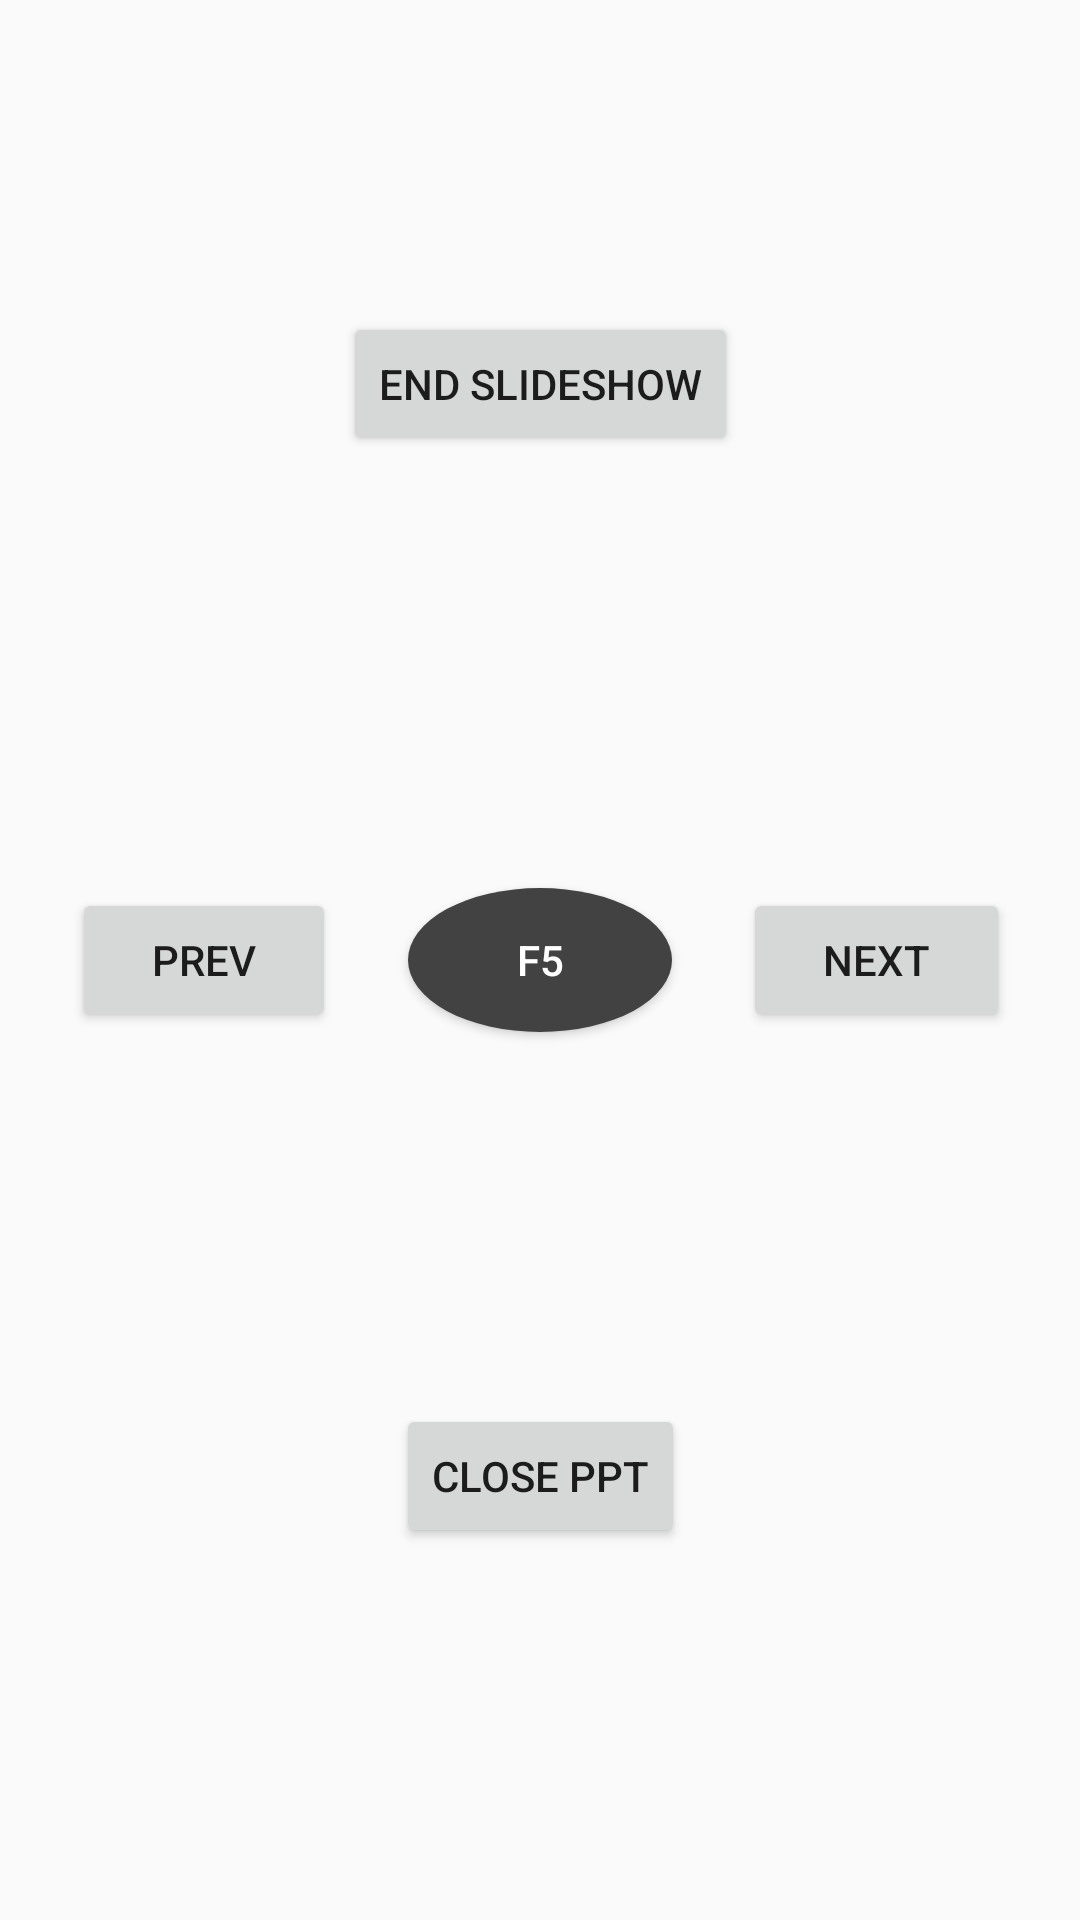

Layout XML and referenced resources for this Android screen:
<!-- AndroidManifest.xml: application theme AppTheme -->
<!-- res/layout/activity_ppt.xml -->
<?xml version="1.0" encoding="utf-8"?>
<android.support.constraint.ConstraintLayout xmlns:android="http://schemas.android.com/apk/res/android"
    xmlns:app="http://schemas.android.com/apk/res-auto"
    xmlns:tools="http://schemas.android.com/tools"
    android:layout_width="match_parent"
    android:layout_height="match_parent"
    tools:context="com.example.amit.remotedesktop.Ppt"
    >


<Button
        android:id="@+id/button19"
        android:layout_width="wrap_content"
        android:layout_height="wrap_content"
        android:text="F5"
        app:layout_constraintBottom_toBottomOf="parent"
        app:layout_constraintLeft_toLeftOf="parent"
        app:layout_constraintRight_toRightOf="parent"
        app:layout_constraintTop_toTopOf="parent"
        android:background="@drawable/round_button"
        android:gravity="center_vertical|center_horizontal"
        android:textColor="#FFFF"/>

    <Button
        android:id="@+id/button20"
        android:layout_width="89dp"
        android:layout_height="wrap_content"
        android:layout_marginEnd="8dp"
        android:layout_marginStart="8dp"
        android:text="Next"
        app:layout_constraintBottom_toBottomOf="parent"
        app:layout_constraintEnd_toEndOf="parent"
        app:layout_constraintStart_toEndOf="@+id/button19"
        app:layout_constraintTop_toTopOf="parent" />

    <Button
        android:id="@+id/button21"
        android:layout_width="wrap_content"
        android:layout_height="wrap_content"
        android:layout_marginEnd="8dp"
        android:layout_marginStart="8dp"
        android:text="Prev"
        app:layout_constraintBottom_toBottomOf="parent"
        app:layout_constraintEnd_toStartOf="@+id/button19"
        app:layout_constraintStart_toStartOf="parent"
        app:layout_constraintTop_toTopOf="parent" />

    <Button
        android:id="@+id/button22"
        android:layout_width="wrap_content"
        android:layout_height="wrap_content"
        android:layout_marginBottom="8dp"
        android:layout_marginTop="104dp"
        android:text="End Slideshow"
        app:layout_constraintBottom_toTopOf="@+id/button19"
        app:layout_constraintLeft_toLeftOf="parent"
        app:layout_constraintRight_toRightOf="parent"
        app:layout_constraintTop_toTopOf="parent"
        app:layout_constraintVertical_bias="0.0" />

    <Button
        android:id="@+id/button23"
        android:layout_width="wrap_content"
        android:layout_height="wrap_content"
        android:layout_marginBottom="8dp"
        android:layout_marginTop="8dp"
        android:text="Close Ppt"
        app:layout_constraintBottom_toBottomOf="parent"
        app:layout_constraintLeft_toLeftOf="parent"
        app:layout_constraintRight_toRightOf="parent"
        app:layout_constraintTop_toBottomOf="@+id/button19" />
</android.support.constraint.ConstraintLayout>
<!-- resources referenced by this layout -->
<resources>
  <!-- drawable round_button (drawable) -->
  <?xml version="1.0" encoding="utf-8"?>
  <selector xmlns:android="http://schemas.android.com/apk/res/android">
      <item android:state_pressed="false">
          <shape android:shape = "oval">
              <solid android:color="#424242"/>
              <size android:width="100px"
                  android:height="100px"/>
          </shape>
      </item>
      <item android:state_pressed="true">
          <shape android:shape="oval">
              <solid android:color="#424242"/>
          </shape>
      </item>
  
  </selector>
  <style name="AppTheme" parent="Theme.AppCompat.Light.DarkActionBar">
          
          <item name="colorPrimary">@color/colorPrimary</item>
          <item name="colorPrimaryDark">@color/colorPrimaryDark</item>
          <item name="colorAccent">@color/colorAccent</item>
          <item name="android:homeAsUpIndicator">@drawable/ic_menu_black_24dp</item>
  
      </style>
  <color name="colorPrimary">#2979FF</color>
  <color name="colorPrimaryDark">#000</color>
  <color name="colorAccent">#FF4081</color>
</resources>
